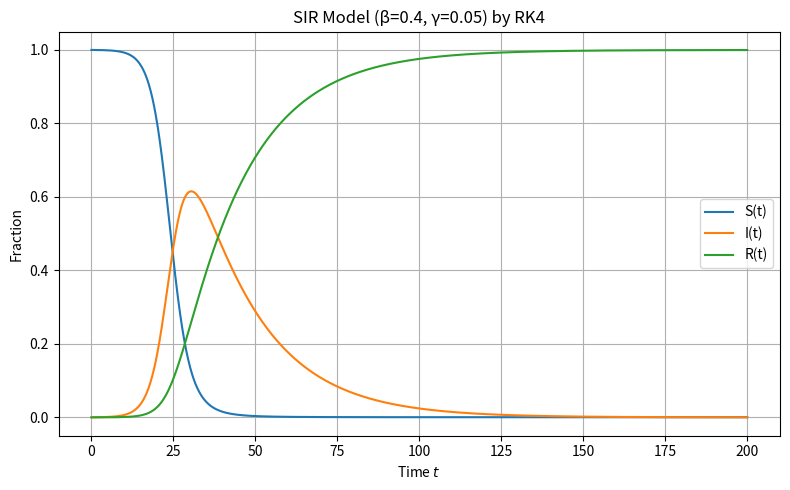

Recreate this plot in Python.
import numpy as np
import matplotlib.pyplot as plt

def sir_rhs(y, beta, gamma):
    S, I, R = y
    dS = -beta * S * I
    dI =  beta * S * I - gamma * I
    dR =  gamma * I
    return np.array([dS, dI, dR])

def rk4_step(f, y, dt, *args):
    k1 = f(y,             *args)
    k2 = f(y + dt/2*k1,   *args)
    k3 = f(y + dt/2*k2,   *args)
    k4 = f(y + dt*k3,     *args)
    return y + dt*(k1 + 2*k2 + 2*k3 + k4)/6

if __name__ == "__main__":
    # 參數
    beta, gamma = 0.4, 0.05
    I0 = 1/5000
    R0 = 0.0
    S0 = 1 - I0 - R0
    y = np.array([S0, I0, R0])

    t_max = 200.0
    dt = 0.1
    steps = int(t_max/dt) + 1

    # 儲存陣列
    t_arr = np.linspace(0, t_max, steps)
    S = np.zeros(steps)
    I = np.zeros(steps)
    R = np.zeros(steps)

    # 初值
    S[0], I[0], R[0] = y

    # RK4 主迴圈
    for n in range(1, steps):
        y = rk4_step(sir_rhs, y, dt, beta, gamma)
        S[n], I[n], R[n] = y

    # 繪圖
    plt.figure(figsize=(8,5))
    plt.plot(t_arr, S, label="S(t)")
    plt.plot(t_arr, I, label="I(t)")
    plt.plot(t_arr, R, label="R(t)")
    plt.xlabel("Time $t$")
    plt.ylabel("Fraction")
    plt.title("SIR Model (β=0.4, γ=0.05) by RK4")
    plt.legend()
    plt.grid(True)
    plt.tight_layout()
    plt.show()
